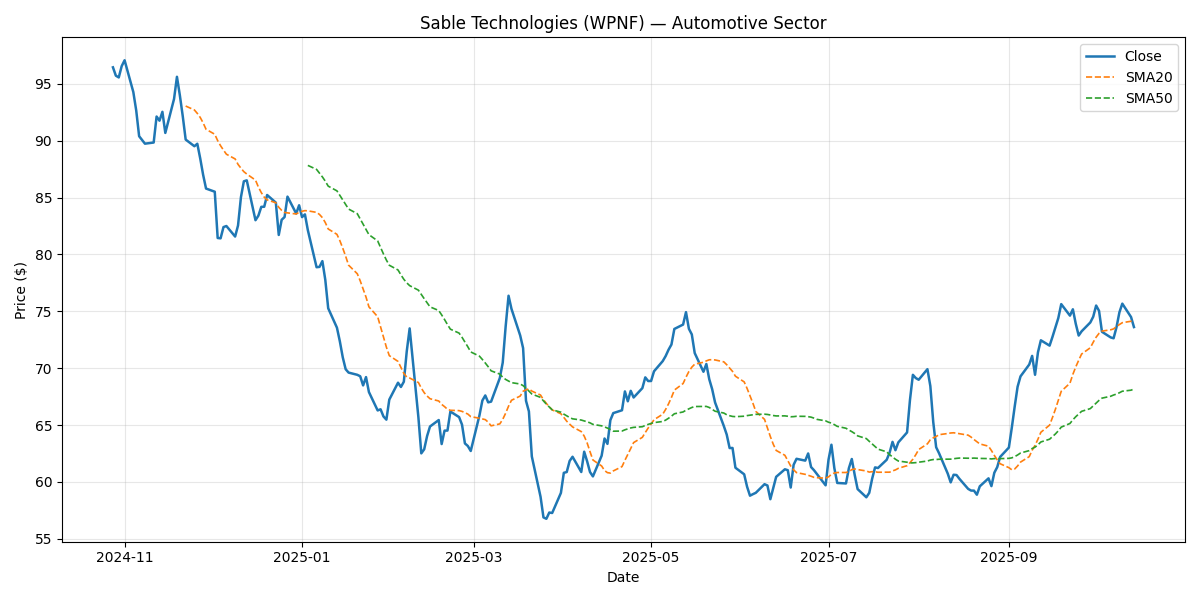

The file beside this chart, header and first rows:
Date, Close, Return, SMA20, SMA50, Vol20, Volume, Sector
2024-10-28, 96.46, , , , , 1660998, Automotive
2024-10-29, 95.73, -0.007604, , , , 2061356, Automotive
2024-10-30, 95.57, -0.001613, , , , 1939370, Automotive
2024-10-31, 96.56, 0.01036, , , , 1766136, Automotive
2024-11-01, 97.08, 0.005385, , , , 1746047, Automotive
2024-11-04, 94.29, -0.02876, , , , 5443135, Automotive
2024-11-05, 92.66, -0.01725, , , , 1323856, Automotive
2024-11-06, 90.4, -0.02441, , , , 2430315, Automotive
2024-11-07, 90.07, -0.003694, , , , 1772878, Automotive
2024-11-08, 89.75, -0.003576, , , , 1758980, Automotive
2024-11-11, 89.85, 0.001122, , , , 1978177, Automotive
2024-11-12, 92.13, 0.02545, , , , 2586749, Automotive
2024-11-13, 91.77, -0.003973, , , , 1665885, Automotive
2024-11-14, 92.55, 0.008496, , , , 2345921, Automotive
2024-11-15, 90.69, -0.02004, , , , 1732052, Automotive
2024-11-18, 93.68, 0.03292, , , , 1229800, Automotive
2024-11-19, 95.63, 0.02082, , , , 3092129, Automotive
2024-11-20, 94, -0.01705, , , , 2485883, Automotive
2024-11-21, 92.16, -0.01958, , , , 1572535, Automotive
2024-11-22, 90.11, -0.02225, 93.06, , , 2608500, Automotive
2024-11-25, 89.52, -0.006487, 92.71, , 0.2714, 1383646, Automotive
2024-11-26, 89.74, 0.002422, 92.41, , 0.2718, 2837272, Automotive
2024-11-27, 88.45, -0.01436, 92.05, , 0.2746, 1581650, Automotive
2024-11-28, 87.01, -0.0163, 91.58, , 0.2728, 2030142, Automotive
2024-11-29, 85.8, -0.01388, 91.01, , 0.2716, 2203971, Automotive
2024-12-02, 85.52, -0.003242, 90.57, , 0.258, 1877192, Automotive
2024-12-03, 81.45, -0.0476, 90.01, , 0.297, 2134473, Automotive
2024-12-04, 81.42, -0.0003718, 89.56, , 0.2897, 2079372, Automotive
2024-12-05, 82.41, 0.01217, 89.18, , 0.2961, 1690896, Automotive
2024-12-06, 82.5, 0.001136, 88.82, , 0.2967, 2822571, Automotive
2024-12-09, 81.58, -0.01121, 88.41, , 0.2971, 1869956, Automotive
2024-12-10, 82.55, 0.01191, 87.93, , 0.2825, 1897922, Automotive
2024-12-11, 85.04, 0.03017, 87.59, , 0.3093, 2517932, Automotive
2024-12-12, 86.44, 0.0164, 87.28, , 0.3147, 3885445, Automotive
2024-12-13, 86.52, 0.0009964, 87.08, , 0.3086, 2514365, Automotive
2024-12-16, 83.02, -0.04053, 86.54, , 0.3079, 1237296, Automotive
2024-12-17, 83.42, 0.004843, 85.93, , 0.2945, 1555051, Automotive
2024-12-18, 84.19, 0.009265, 85.44, , 0.297, 1909514, Automotive
2024-12-19, 84.2, 0.0001031, 85.04, , 0.2926, 2490847, Automotive
2024-12-20, 85.23, 0.01228, 84.8, , 0.2902, 2171769, Automotive
2024-12-23, 84.56, -0.00787, 84.55, , 0.2905, 1616096, Automotive
2024-12-24, 81.72, -0.03361, 84.15, , 0.3097, 1930376, Automotive
2024-12-25, 83.05, 0.0163, 83.88, , 0.3158, 2001533, Automotive
2024-12-26, 83.29, 0.002909, 83.7, , 0.3123, 2481323, Automotive
2024-12-27, 85.09, 0.02158, 83.66, , 0.3197, 1853870, Automotive
2024-12-30, 83.6, -0.01749, 83.56, , 0.3254, 2237809, Automotive
2024-12-31, 84.33, 0.008718, 83.71, , 0.276, 1975587, Automotive
2025-01-01, 83.29, -0.01236, 83.8, , 0.2805, 2051850, Automotive
2025-01-02, 83.53, 0.002876, 83.86, , 0.2777, 2296229, Automotive
2025-01-03, 82.14, -0.0166, 83.84, 87.83, 0.2845, 1387374, Automotive
2025-01-06, 78.88, -0.03969, 83.7, 87.48, 0.3155, 1573576, Automotive
2025-01-07, 78.91, 0.0003784, 83.52, 87.15, 0.3117, 1838304, Automotive
2025-01-08, 79.42, 0.006444, 83.24, 86.82, 0.2897, 2326805, Automotive
2025-01-09, 77.77, -0.02079, 82.81, 86.45, 0.2863, 2256107, Automotive
2025-01-10, 75.27, -0.03212, 82.25, 86.01, 0.3007, 1969449, Automotive
2025-01-13, 73.57, -0.02264, 81.77, 85.6, 0.2801, 1568230, Automotive
2025-01-14, 72.37, -0.01631, 81.22, 85.19, 0.2794, 1677848, Automotive
2025-01-15, 70.96, -0.01941, 80.56, 84.8, 0.2759, 1557103, Automotive
2025-01-16, 69.91, -0.01479, 79.84, 84.4, 0.2749, 1552115, Automotive
2025-01-17, 69.62, -0.004233, 79.06, 84, 0.2639, 2426921, Automotive
... 192 more rows
